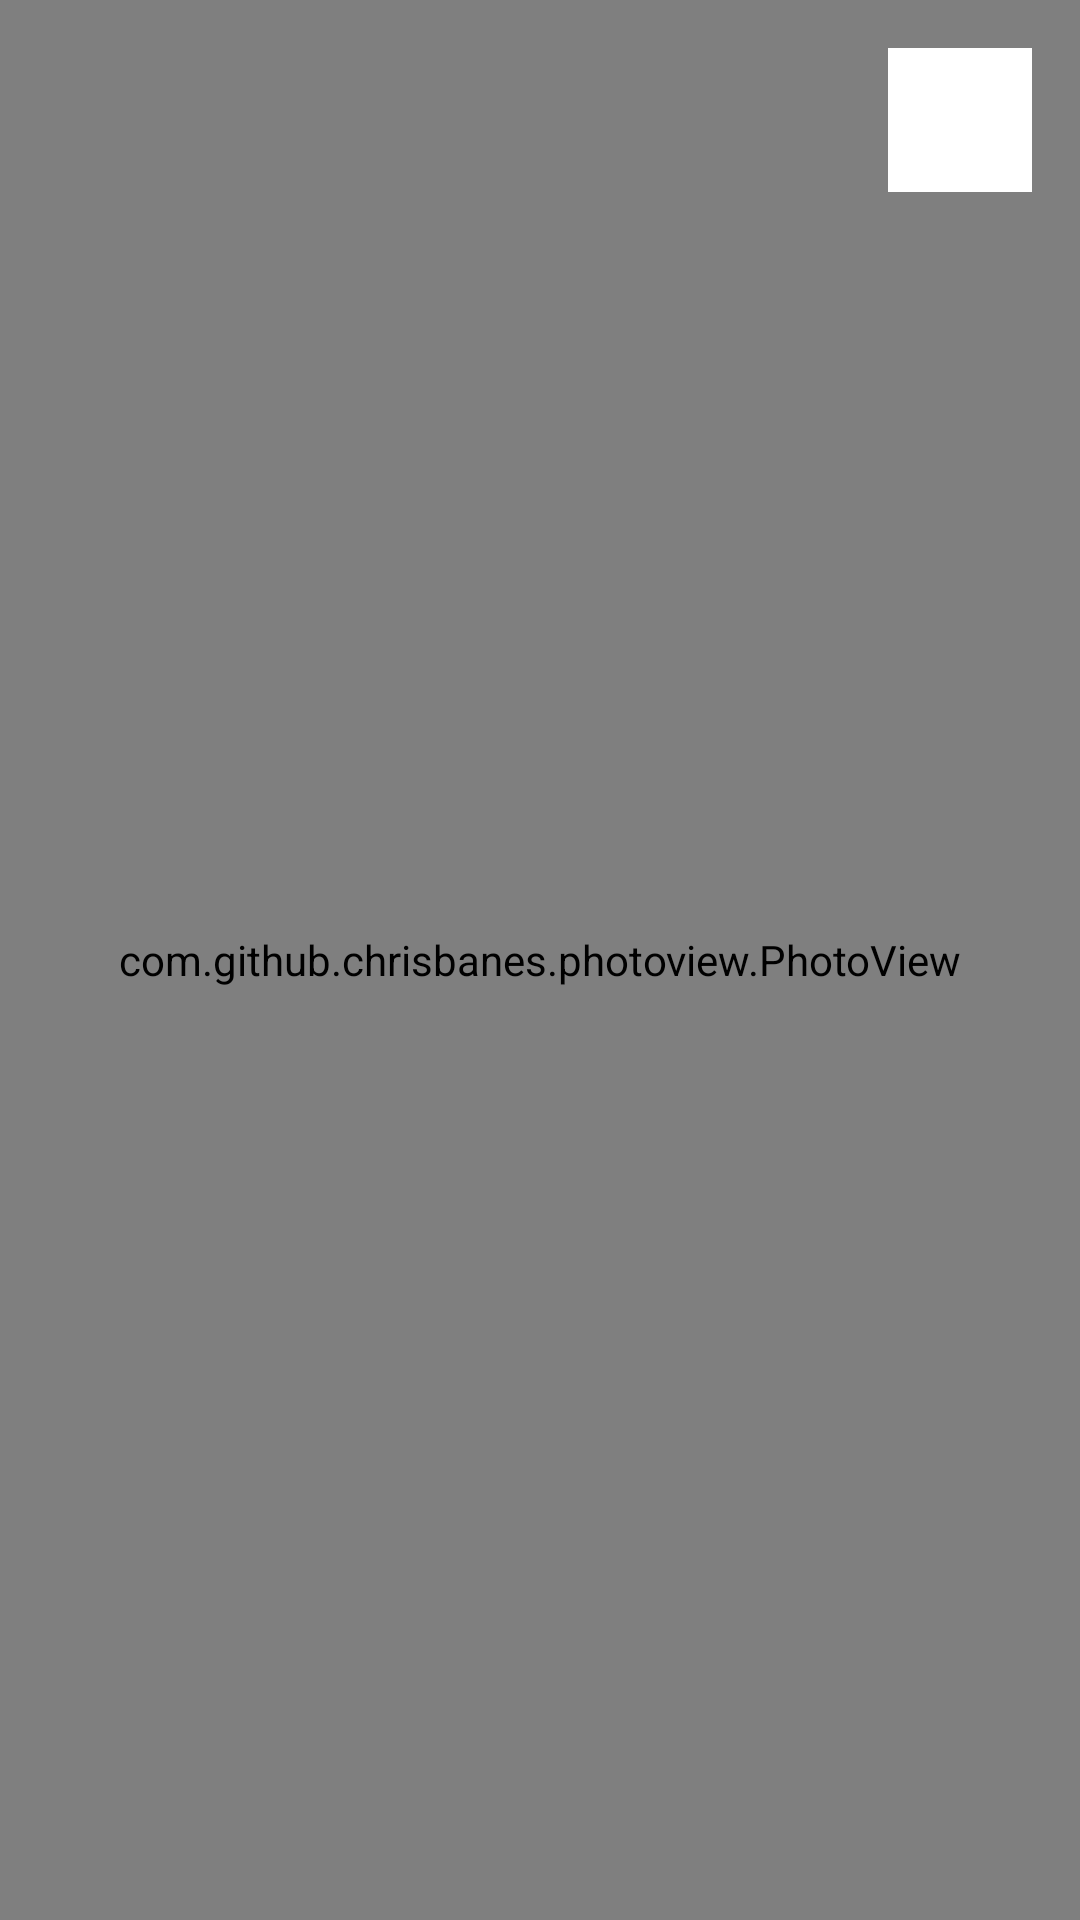

Here is an Android app screen rendered from its layout file. Give the layout XML and the strings, colors and styles it references.
<!-- AndroidManifest.xml: application theme Theme.PrototipoTesis -->
<!-- res/layout/dialog_imagen_fullscreen.xml -->
<?xml version="1.0" encoding="utf-8"?>
<FrameLayout
    xmlns:android="http://schemas.android.com/apk/res/android"

    android:layout_width="match_parent"
    android:layout_height="match_parent"

    android:background="@android:color/black">

    <com.github.chrisbanes.photoview.PhotoView
        android:id="@+id/imgFullscreen"

        android:layout_width="match_parent"
        android:layout_height="match_parent"

        android:scaleType="fitCenter"/>

    <ImageButton
        android:id="@+id/btnCerrarImagen"
        android:contentDescription="Cerrar ventana flotante"

        android:layout_width="48dp"
        android:layout_height="48dp"
        android:layout_gravity="top|end"
        android:layout_margin="16dp"
        android:background="#FFFFFF"
        android:src="@drawable/cerrar2"
        android:padding="8dp"/>
</FrameLayout>
<!-- resources referenced by this layout -->
<resources>
  <style name="Theme.PrototipoTesis" parent="Base.Theme.PrototipoTesis" />
  <style name="Base.Theme.PrototipoTesis" parent="Theme.Material3.DayNight.NoActionBar">
          
          
      </style>
</resources>
